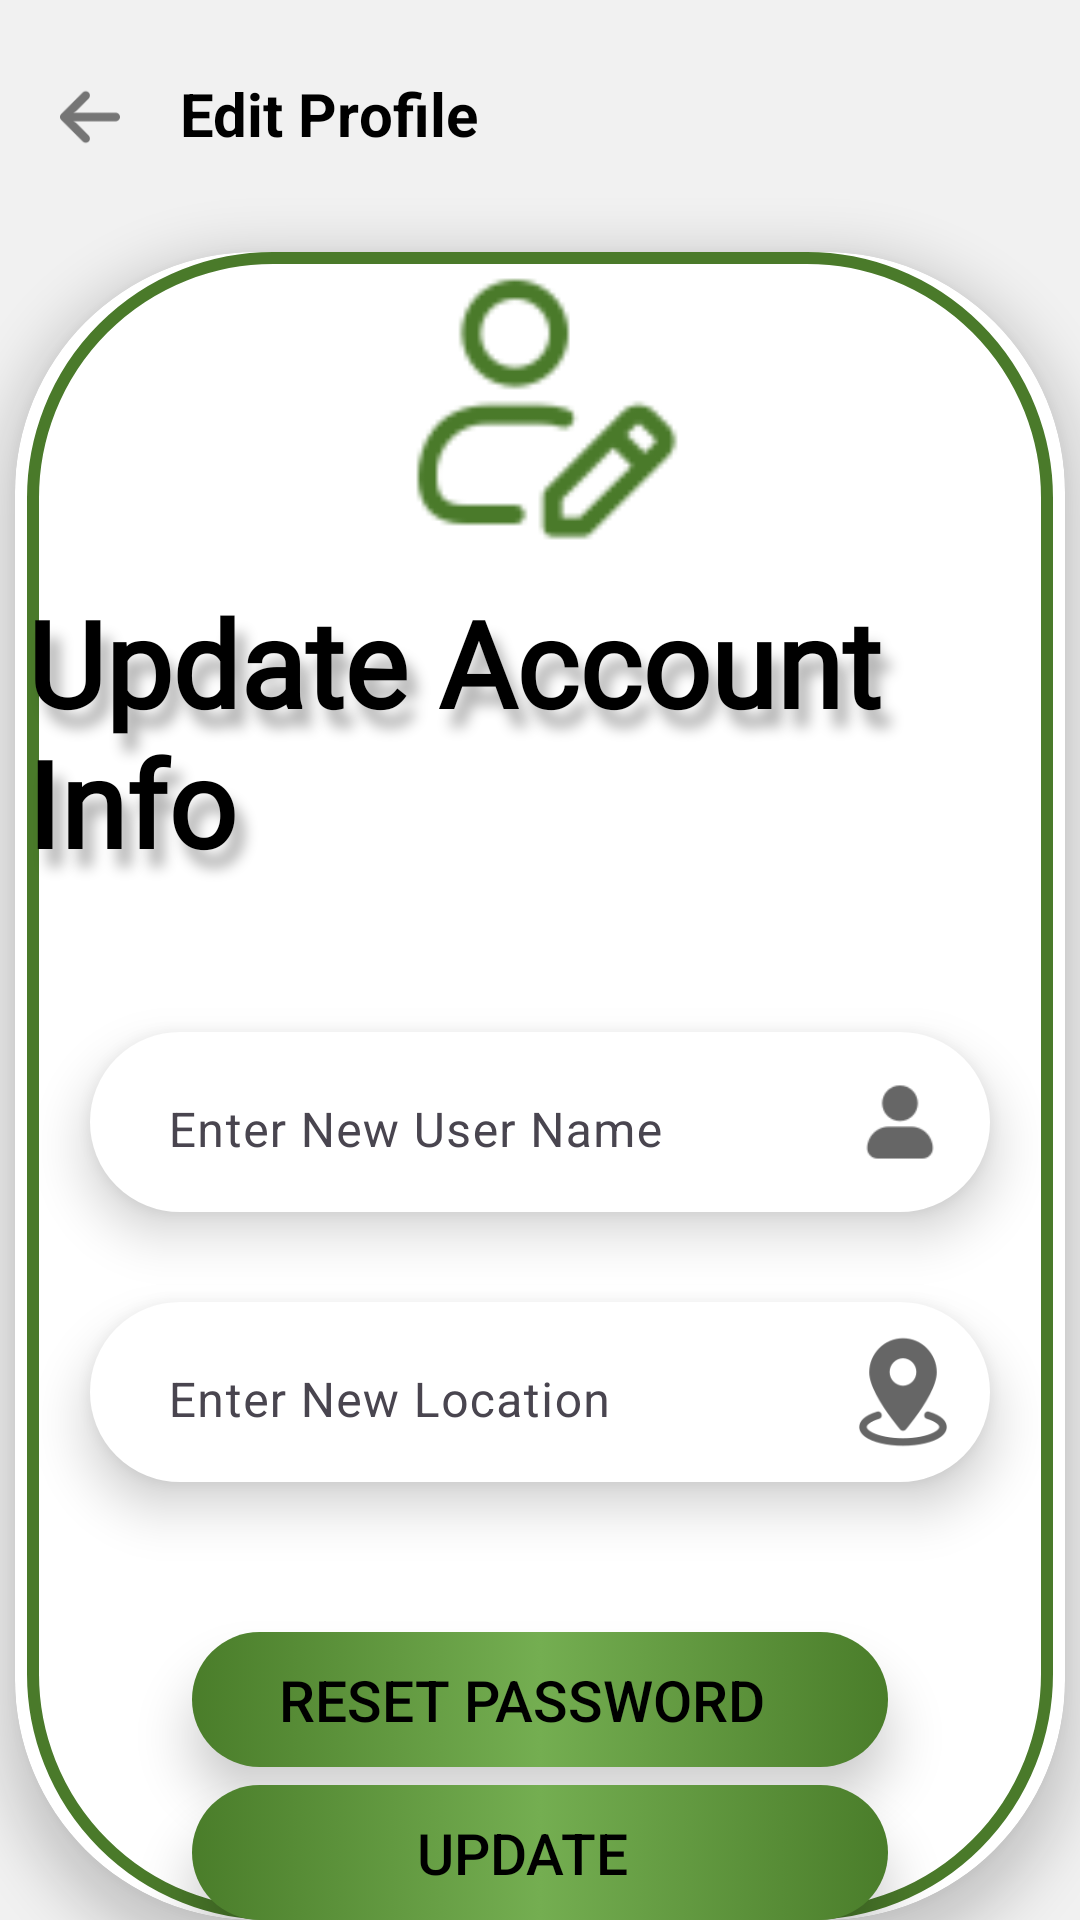

Write the Android layout XML for this screen, with the resource values it uses.
<!-- AndroidManifest.xml: application theme Base.Theme.JUST_Plant -->
<!-- res/layout/activity_edit_profile.xml -->
<?xml version="1.0" encoding="utf-8"?>
<androidx.constraintlayout.widget.ConstraintLayout xmlns:android="http://schemas.android.com/apk/res/android"
    xmlns:app="http://schemas.android.com/apk/res-auto"
    xmlns:tools="http://schemas.android.com/tools"
    android:layout_width="match_parent"
    android:layout_height="match_parent"
    android:fitsSystemWindows="true"
    tools:context=".EditProfileActivity">
    <LinearLayout
        android:id="@+id/main"
        android:layout_width="match_parent"
        android:layout_height="match_parent"
        android:orientation="vertical"
        android:background="#F1F1F1"
        tools:context=".EditProfileActivity">

        <LinearLayout
            android:id="@+id/comment_bar"
            android:layout_width="match_parent"
            android:layout_height="70dp"
            android:orientation="horizontal"
            android:layout_gravity="center"
            android:gravity="center"
            android:windowSoftInputMode="adjustResize">

            <ImageView
                android:id="@+id/backTohome_update"
                android:layout_width="20dp"
                android:layout_height="20dp"
                android:layout_marginTop="4dp"
                android:layout_marginStart="20dp"
                android:src="@drawable/back_arrow"/>
            <TextView
                android:layout_width="match_parent"
                android:layout_height="wrap_content"
                android:layout_marginTop="3dp"
                android:layout_marginStart="20dp"
                android:textSize="20dp"
                android:textStyle="bold"
                android:text="Edit Profile"/>

        </LinearLayout>

        <androidx.cardview.widget.CardView
            android:layout_width="350dp"
            android:layout_height="wrap_content"
            app:cardCornerRadius="80dp"
            android:layout_gravity="center"
            android:layout_marginTop="14dp"
            android:padding="6dp"
            app:cardElevation="10dp">

            <LinearLayout
                android:layout_gravity="center"
                android:gravity="center"
                android:layout_width="match_parent"
                android:layout_height="match_parent"
                android:background="@drawable/green_border"
                android:layout_marginRight="4dp"
                android:layout_marginLeft="4dp"
                android:orientation="vertical"
                tools:context=".Login">

                <ImageView
                    android:layout_width="100dp"
                    android:layout_height="100dp"
                    android:src="@drawable/edit_account"
                    android:layout_marginBottom="10dp"/>

                <TextView
                    android:layout_width="wrap_content"
                    android:layout_height="wrap_content"
                    android:layout_marginBottom="50dp"
                    android:fontFamily="@font/sakkal"
                    android:shadowColor="@color/text_shadow"
                    android:shadowDx="10"
                    android:shadowDy="18"
                    android:shadowRadius="11"
                    android:text="Update Account Info"
                    android:textColor="@color/black"
                    android:textSize="40sp"
                    android:textStyle="bold" />



                <LinearLayout
                    android:layout_width="300dp"
                    android:layout_height="60dp"
                    android:layout_gravity="center"
                    android:layout_marginBottom="30dp"
                    android:background="@drawable/edit_text_rounder"
                    android:elevation="10dp"
                    android:orientation="horizontal">


                    <com.google.android.material.textfield.TextInputLayout
                        android:layout_width="wrap_content"
                        android:layout_height="wrap_content"
                        android:layout_marginStart="10dp">

                        <com.google.android.material.textfield.TextInputEditText
                            android:id="@+id/et_username"
                            android:layout_width="235dp"
                            android:layout_height="wrap_content"
                            android:background="@color/no"
                            android:hint="Enter New User Name"
                            android:inputType="text" />
                    </com.google.android.material.textfield.TextInputLayout>

                    <ImageView
                        android:layout_width="30dp"
                        android:layout_height="30dp"
                        android:layout_gravity="center"
                        android:layout_marginStart="10dp"
                        android:src="@drawable/user_icon"
                        tools:layout_editor_absoluteX="25dp"
                        tools:layout_editor_absoluteY="25dp" />
                </LinearLayout>



                <LinearLayout
                    android:layout_width="300dp"
                    android:layout_height="60dp"
                    android:layout_gravity="center"
                    android:layout_marginBottom="50dp"
                    android:background="@drawable/edit_text_rounder"
                    android:elevation="10dp"
                    android:orientation="horizontal">


                    <com.google.android.material.textfield.TextInputLayout
                        android:layout_width="wrap_content"
                        android:layout_height="wrap_content"
                        android:layout_marginStart="10dp">

                        <com.google.android.material.textfield.TextInputEditText
                            android:id="@+id/et_location"
                            android:layout_width="231dp"
                            android:layout_height="wrap_content"
                            android:background="@color/no"
                            android:hint="Enter New Location"
                            android:inputType="text" />
                    </com.google.android.material.textfield.TextInputLayout>

                    <ImageView
                        android:layout_width="40dp"
                        android:layout_height="40dp"
                        android:layout_gravity="center"
                        android:layout_marginStart="10dp"
                        android:src="@drawable/location"
                        tools:layout_editor_absoluteX="25dp"
                        tools:layout_editor_absoluteY="25dp" />

                </LinearLayout>

                <LinearLayout
                    android:layout_width="232dp"
                    android:layout_height="45dp"
                    android:layout_gravity="center"
                    android:layout_marginTop="0dp"
                    android:orientation="vertical"
                    android:background="@drawable/button_color"
                    android:elevation="10dp">


                    <Button
                        android:id="@+id/btn_reset_password"
                        android:layout_width="220dp"
                        android:layout_height="wrap_content"
                        android:background="@color/no"
                        android:text="Reset Password"
                        android:gravity="center"
                        android:textColor="@color/black"
                        android:textSize="19sp"
                        tools:ignore="TouchTargetSizeCheck" />
                </LinearLayout>

                <LinearLayout
                    android:layout_width="232dp"
                    android:layout_height="45dp"
                    android:layout_gravity="center"
                    android:layout_marginTop="6dp"
                    android:orientation="vertical"
                    android:background="@drawable/button_color"
                    android:elevation="10dp">


                    <Button
                        android:id="@+id/btn_update"
                        android:layout_width="220dp"
                        android:layout_height="wrap_content"
                        android:background="@color/no"
                        android:gravity="center"
                        android:text="Update"
                        android:textColor="@color/black"
                        android:textSize="19sp"
                        tools:ignore="TouchTargetSizeCheck" />
                </LinearLayout>


            </LinearLayout>
        </androidx.cardview.widget.CardView>
    </LinearLayout>
</androidx.constraintlayout.widget.ConstraintLayout>
<!-- resources referenced by this layout -->
<resources>
  <color name="black">#FF000000</color>
  <color name="no">#00FFFFFF</color>
  <color name="text_shadow">#4D000000</color>
  <!-- drawable back_arrow: png bitmap (drawable, 1034 bytes) -->
  <!-- drawable button_color (drawable) -->
  <?xml version="1.0" encoding="utf-8"?>
  <selector xmlns:android="http://schemas.android.com/apk/res/android">
      <item>
          <shape android:shape="rectangle">
              <corners android:radius="80dp"/>
              <size android:width="230dp" android:height="42dp"/>
              <gradient android:angle="0"
                  android:startColor="#4A7D2A"
                  android:centerColor="#74AE51"
                  android:endColor="#4A7D2A"/>
          </shape>
      </item>
  </selector>
  <!-- drawable edit_account: png bitmap (drawable, 2448 bytes) -->
  <!-- drawable edit_text_rounder (drawable) -->
  <?xml version="1.0" encoding="utf-8"?>
  <selector xmlns:android="http://schemas.android.com/apk/res/android">
      <item>
          <shape android:shape="rectangle">
              <stroke android:width="1dp" android:color="@color/white"/>
              <corners android:radius="30dp"/>
              <solid android:color="@color/white"/>
          </shape>
      </item>
  
  </selector>
  <!-- drawable green_border (drawable) -->
  <?xml version="1.0" encoding="utf-8"?>
  <selector xmlns:android="http://schemas.android.com/apk/res/android">
      <item>
          <shape android:shape="rectangle">
             <solid android:color="@android:color/transparent"/>
              <stroke android:width="4dp" android:color="@color/app_green"/>
              <corners android:radius="80dp"/>
              <size android:width="400dp" android:height="700dp"/>
          </shape>
      </item>
  
  
  </selector>
  <!-- drawable location: png bitmap (drawable, 4630 bytes) -->
  <!-- drawable user_icon: png bitmap (drawable, 1287 bytes) -->
  <style name="Base.Theme.JUST_Plant" parent="Theme.Material3.DayNight.NoActionBar">
          
          <item name="colorPrimary">@color/app_green</item>
          
          <item name="colorPrimaryDark">@color/app_green</item>
          
          <item name="colorAccent">@color/app_green</item>
          
          <item name="android:textColor">@color/black</item>
  
  
  
  
      </style>
  <color name="white">#FFFFFFFF</color>
  <color name="app_green">#4A7A2A</color>
</resources>
